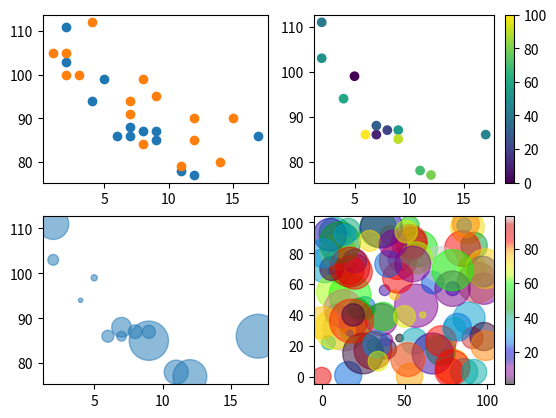

Write Python code to recreate this figure.
import matplotlib.pyplot as plt
import numpy as np

plt.subplot(2, 2, 1)

#day one, the age and speed of 13 cars:
x = np.array([5,7,8,7,2,17,2,9,4,11,12,9,6])
y = np.array([99,86,87,88,111,86,103,87,94,78,77,85,86])
plt.scatter(x, y)

#day two, the age and speed of 15 cars:
x = np.array([2,2,8,1,15,8,12,9,7,3,11,4,7,14,12])
y = np.array([100,105,84,105,90,99,90,95,94,100,79,112,91,80,85])
plt.scatter(x, y)


plt.subplot(2, 2, 2)

x = np.array([5,7,8,7,2,17,2,9,4,11,12,9,6])
y = np.array([99,86,87,88,111,86,103,87,94,78,77,85,86])
colors = np.array([0, 10, 20, 30, 40, 45, 50, 55, 60, 70, 80, 90, 100])

plt.scatter(x, y, c=colors, cmap='viridis')

plt.colorbar()


plt.subplot(2, 2, 3)

x = np.array([5,7,8,7,2,17,2,9,4,11,12,9,6])
y = np.array([99,86,87,88,111,86,103,87,94,78,77,85,86])
sizes = np.array([20,50,100,200,500,1000,60,90,10,300,600,800,75])

plt.scatter(x, y, s=sizes, alpha=0.5)


plt.subplot(2, 2, 4)

x = np.random.randint(100, size=(100))
y = np.random.randint(100, size=(100))
colors = np.random.randint(100, size=(100))
sizes = 10 * np.random.randint(100, size=(100))

plt.scatter(x, y, c=colors, s=sizes, alpha=0.5, cmap='nipy_spectral')

plt.colorbar()


plt.show()

with open("plot01.jpg", "wb") as f:
    plt.savefig(f)
